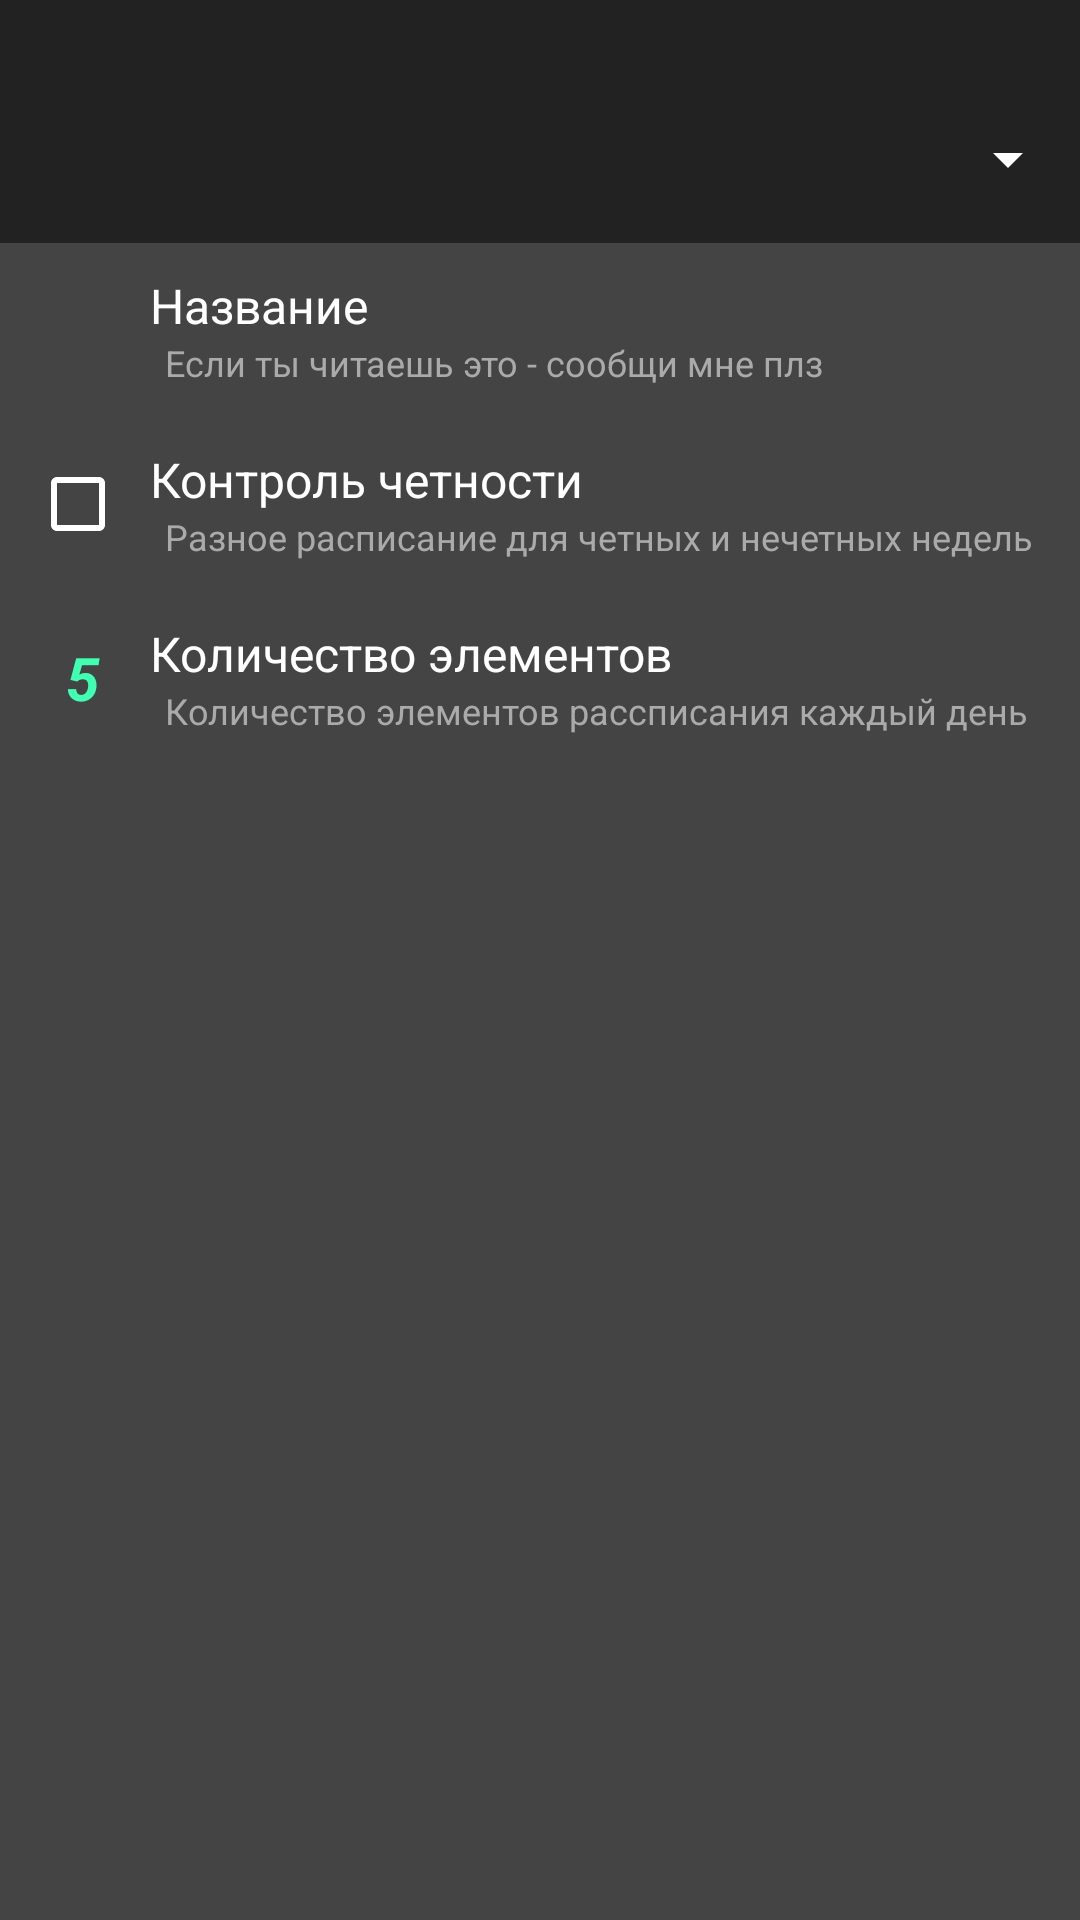

Produce the Android XML layout that renders to this screen, including the resource entries it uses.
<!-- AndroidManifest.xml: application theme AppTheme.ActionBar -->
<!-- res/layout/activity_settings_calendar_edit.xml -->
<?xml version="1.0" encoding="utf-8"?>
<LinearLayout xmlns:android="http://schemas.android.com/apk/res/android"
    xmlns:tools="http://schemas.android.com/tools"
    xmlns:app="http://schemas.android.com/apk/res-auto"
    android:id="@+id/activity_settings_calendar_edit"
    android:layout_width="match_parent"
    android:layout_height="match_parent"
    android:background="@color/settings_background"
    tools:context="com.ieefimov.unik.settings.Activity_calendarEdit"
    android:orientation="vertical">

    <FrameLayout
        android:id="@+id/kostil_top"
        android:layout_width="match_parent"
        android:layout_height="25dp"
        android:background="@color/settings_bar_background">
    </FrameLayout>

    

    <android.support.v7.widget.Toolbar
        android:layout_width="match_parent"
        android:id="@+id/toolbar"
        android:theme="@style/AppTheme.Bar"
        android:elevation="0dp"
        android:background="@color/settings_bar_background"
        android:layout_height="?actionBarSize"
        android:longClickable="false"
        app:titleTextColor="@color/settings_bar_titleText"
        app:titleMargin="10dp"
        app:navigationIcon="@drawable/ic_arrow_back_white_24dp"
        app:popupTheme="@style/AppTheme.PopupDark">

        <Spinner
            android:layout_width="match_parent"
            android:layout_height="wrap_content"
            android:id="@+id/sett_cal_spinner"
            android:backgroundTint="@color/actionTitleText" />

    </android.support.v7.widget.Toolbar>

    <LinearLayout
        android:orientation="vertical"
        android:layout_width="match_parent"
        android:layout_height="wrap_content"
        android:padding="5dp"
        android:id="@+id/nameLinear"
        android:background="@drawable/nav">

        <LinearLayout
            android:orientation="horizontal"
            android:layout_width="match_parent"
            android:layout_height="match_parent"
            android:padding="5dp">

            <ImageView
                android:layout_height="wrap_content"
                app:srcCompat="@drawable/ic_backup_white_24dp"
                android:id="@+id/imageView2"
                android:layout_gravity="center"
                android:layout_width="35dp" />

            <LinearLayout
                android:orientation="vertical"
                android:layout_width="wrap_content"
                android:layout_height="wrap_content"
                android:layout_weight="1">

                <TextView
                    android:text="@string/settings_setNameTitle"
                    android:textColor="@color/actionTitleText"
                    android:layout_width="match_parent"
                    android:layout_height="wrap_content"
                    android:textSize="16sp"
                    android:layout_marginStart="5dp" />

                <TextView
                    android:text="@string/settings_setNameSubtitle"
                    android:textColor="@color/settings_button_subtitle"
                    android:layout_width="match_parent"
                    android:layout_height="wrap_content"
                    android:textSize="12sp"
                    android:paddingStart="10dp"
                    android:id="@+id/nameView" />
            </LinearLayout>
        </LinearLayout>

    </LinearLayout>

    <LinearLayout
        android:orientation="vertical"
        android:layout_width="match_parent"
        android:layout_height="wrap_content"
        android:padding="5dp"
        android:id="@+id/diffrentWeekLayout"
        android:background="@drawable/nav">

        <LinearLayout
            android:orientation="horizontal"
            android:layout_width="match_parent"
            android:layout_height="match_parent"
            android:padding="5dp">

            <CheckBox
                android:layout_width="35dp"
                android:layout_height="match_parent"
                android:id="@+id/differentWeek"
                android:theme="@style/AppTheme.CheckBox" />

            <LinearLayout
                android:orientation="vertical"
                android:layout_width="wrap_content"
                android:layout_height="wrap_content"
                android:layout_weight="1">

                <TextView
                    android:text="@string/settings_differentWeekTitle"
                    android:textColor="@color/actionTitleText"
                    android:layout_width="match_parent"
                    android:layout_height="wrap_content"
                    android:textSize="16sp"
                    android:layout_marginStart="5dp" />

                <TextView
                    android:text="@string/settings_differentWeekSubtitle"
                    android:textColor="@color/settings_button_subtitle"
                    android:layout_width="match_parent"
                    android:layout_height="wrap_content"
                    android:textSize="12sp"
                    android:paddingStart="10dp" />
            </LinearLayout>
        </LinearLayout>

    </LinearLayout>

    <LinearLayout
        android:orientation="vertical"
        android:layout_width="match_parent"
        android:layout_height="wrap_content"
        android:padding="5dp"
        android:id="@+id/itemCountLayout"
        android:background="@drawable/nav">

        <LinearLayout
            android:orientation="horizontal"
            android:layout_width="match_parent"
            android:layout_height="match_parent"
            android:padding="5dp">

            <TextView
                android:layout_height="match_parent"
                android:id="@+id/item_count"
                android:textSize="20sp"
                android:text="5"
                android:gravity="center_vertical|center"
                android:textColor="@color/colorAccent"
                android:textStyle="normal|bold|italic"
                android:textAllCaps="false"
                android:layout_width="35dp" />

            <LinearLayout
                android:orientation="vertical"
                android:layout_width="wrap_content"
                android:layout_height="wrap_content"
                android:layout_weight="1">

                <TextView
                    android:text="@string/settings_itemCount"
                    android:textColor="@color/actionTitleText"
                    android:layout_width="match_parent"
                    android:layout_height="wrap_content"
                    android:textSize="16sp"
                    android:layout_marginStart="5dp" />

                <TextView
                    android:text="@string/settings_itemCountSubtitle"
                    android:textColor="@color/settings_button_subtitle"
                    android:layout_width="match_parent"
                    android:layout_height="wrap_content"
                    android:textSize="12sp"
                    android:paddingStart="10dp" />
            </LinearLayout>
        </LinearLayout>

    </LinearLayout>

    <ListView
        android:layout_width="match_parent"
        android:layout_height="match_parent"
        android:id="@+id/timeList" />

</LinearLayout>
<!-- resources referenced by this layout -->
<resources>
  <color name="actionTitleText">#ffffff</color>
  <color name="colorAccent">#40ffb3</color>
  <color name="settings_background">#444444</color>
  <color name="settings_bar_background">#222222</color>
  <color name="settings_bar_titleText">#ffffff</color>
  <color name="settings_button_subtitle">#aaaaaa</color>
  <!-- drawable nav (drawable) -->
  <?xml version="1.0" encoding="utf-8"?>
  <selector xmlns:android="http://schemas.android.com/apk/res/android">
  
      <item android:state_focused="true" android:state_pressed="false" android:drawable="@color/nav_button_default" />
      <item android:state_focused="true" android:state_pressed="true" android:drawable="@color/nav_button_click" />
      <item android:state_focused="false" android:state_pressed="true" android:drawable="@color/nav_button_click" />
      <item android:drawable="@color/nav_button_default" />
  </selector>
  <string name="settings_differentWeekSubtitle">Разное расписание для четных и нечетных недель</string>
  <string name="settings_differentWeekTitle">Контроль четности</string>
  <string name="settings_itemCount">Количество элементов</string>
  <string name="settings_itemCountSubtitle">Количество элементов рассписания каждый день</string>
  <string name="settings_setNameSubtitle">Если ты читаешь это - сообщи мне плз</string>
  <string name="settings_setNameTitle">Название</string>
  <style name="AppTheme.Bar" parent="AppTheme">
          <item name="android:textColor">#fff</item>
          <item name="android:textColorSecondary">#fff</item>
      </style>
  <style name="AppTheme.CheckBox" parent="Base.Theme.AppCompat">
          <item name="colorAccent">@color/colorAccent</item>
          <item name="android:textColorSecondary">#fff</item>
      </style>
  <style name="AppTheme.PopupDark" parent="AppTheme">
          <item name="android:textColor">#fff</item>
          <item name="android:colorBackground">@color/spinnerBG</item>
      </style>
  <style name="AppTheme.ActionBar" parent="AppTheme">
          <item name="android:windowTranslucentStatus">true</item>
          <item name="android:windowTranslucentNavigation">true</item>
          <item name="android:windowContentOverlay">@null</item>
          <item name="android:windowActionBar">false</item>
      </style>
  <color name="nav_button_default">#444444</color>
  <color name="nav_button_click">#222222</color>
  <style name="AppTheme" parent="Theme.AppCompat.Light.NoActionBar">
          
          <item name="colorPrimary">@color/colorPrimary</item>
          <item name="colorPrimaryDark">@color/colorPrimaryDark</item>
          <item name="colorAccent">@color/colorAccent</item>
  
      </style>
  <color name="spinnerBG">#777</color>
  <color name="colorPrimary">#444444</color>
  <color name="colorPrimaryDark">#444444</color>
</resources>
